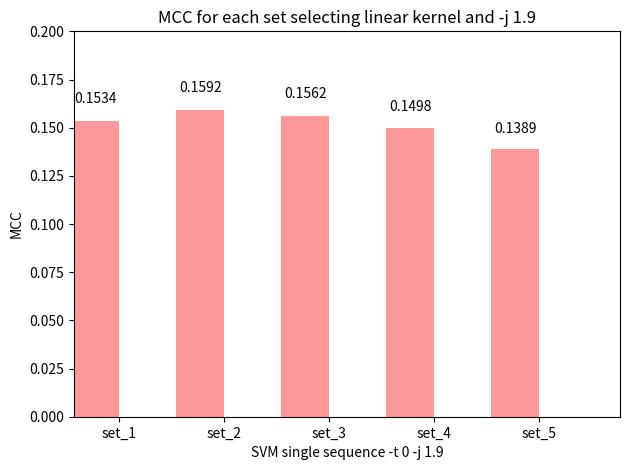

Write Python code to recreate this figure.
import numpy as np
import matplotlib.pyplot as plt

def autolabel(rects): 
    for rect in rects:
        height = rect.get_height()
        ax.text(rect.get_x() + rect.get_width()/2., 1.05*height,
                '%s' % float(height),
                ha='center', va='bottom')

n_groups = 5

MCC = [0.1534, 0.1592, 0.1562, 0.1498, 0.1389]

fig, ax = plt.subplots()

index = np.arange(n_groups)
bar_width = 0.45

error_config = {'ecolor': '0.3'}

rect = plt.bar(index, MCC, bar_width,
                 alpha=0.4,
                 color='red',
                 error_kw=error_config)

autolabel(rect)

plt.axis([-0.2, 5, 0, 0.2])

plt.xlabel('SVM single sequence -t 0 -j 1.9')
plt.ylabel('MCC')
plt.title('MCC for each set selecting linear kernel and -j 1.9')
plt.xticks(index + bar_width/2, ('set_1', 'set_2', 'set_3', 'set_4', 'set_5'))
plt.tight_layout()
plt.show()